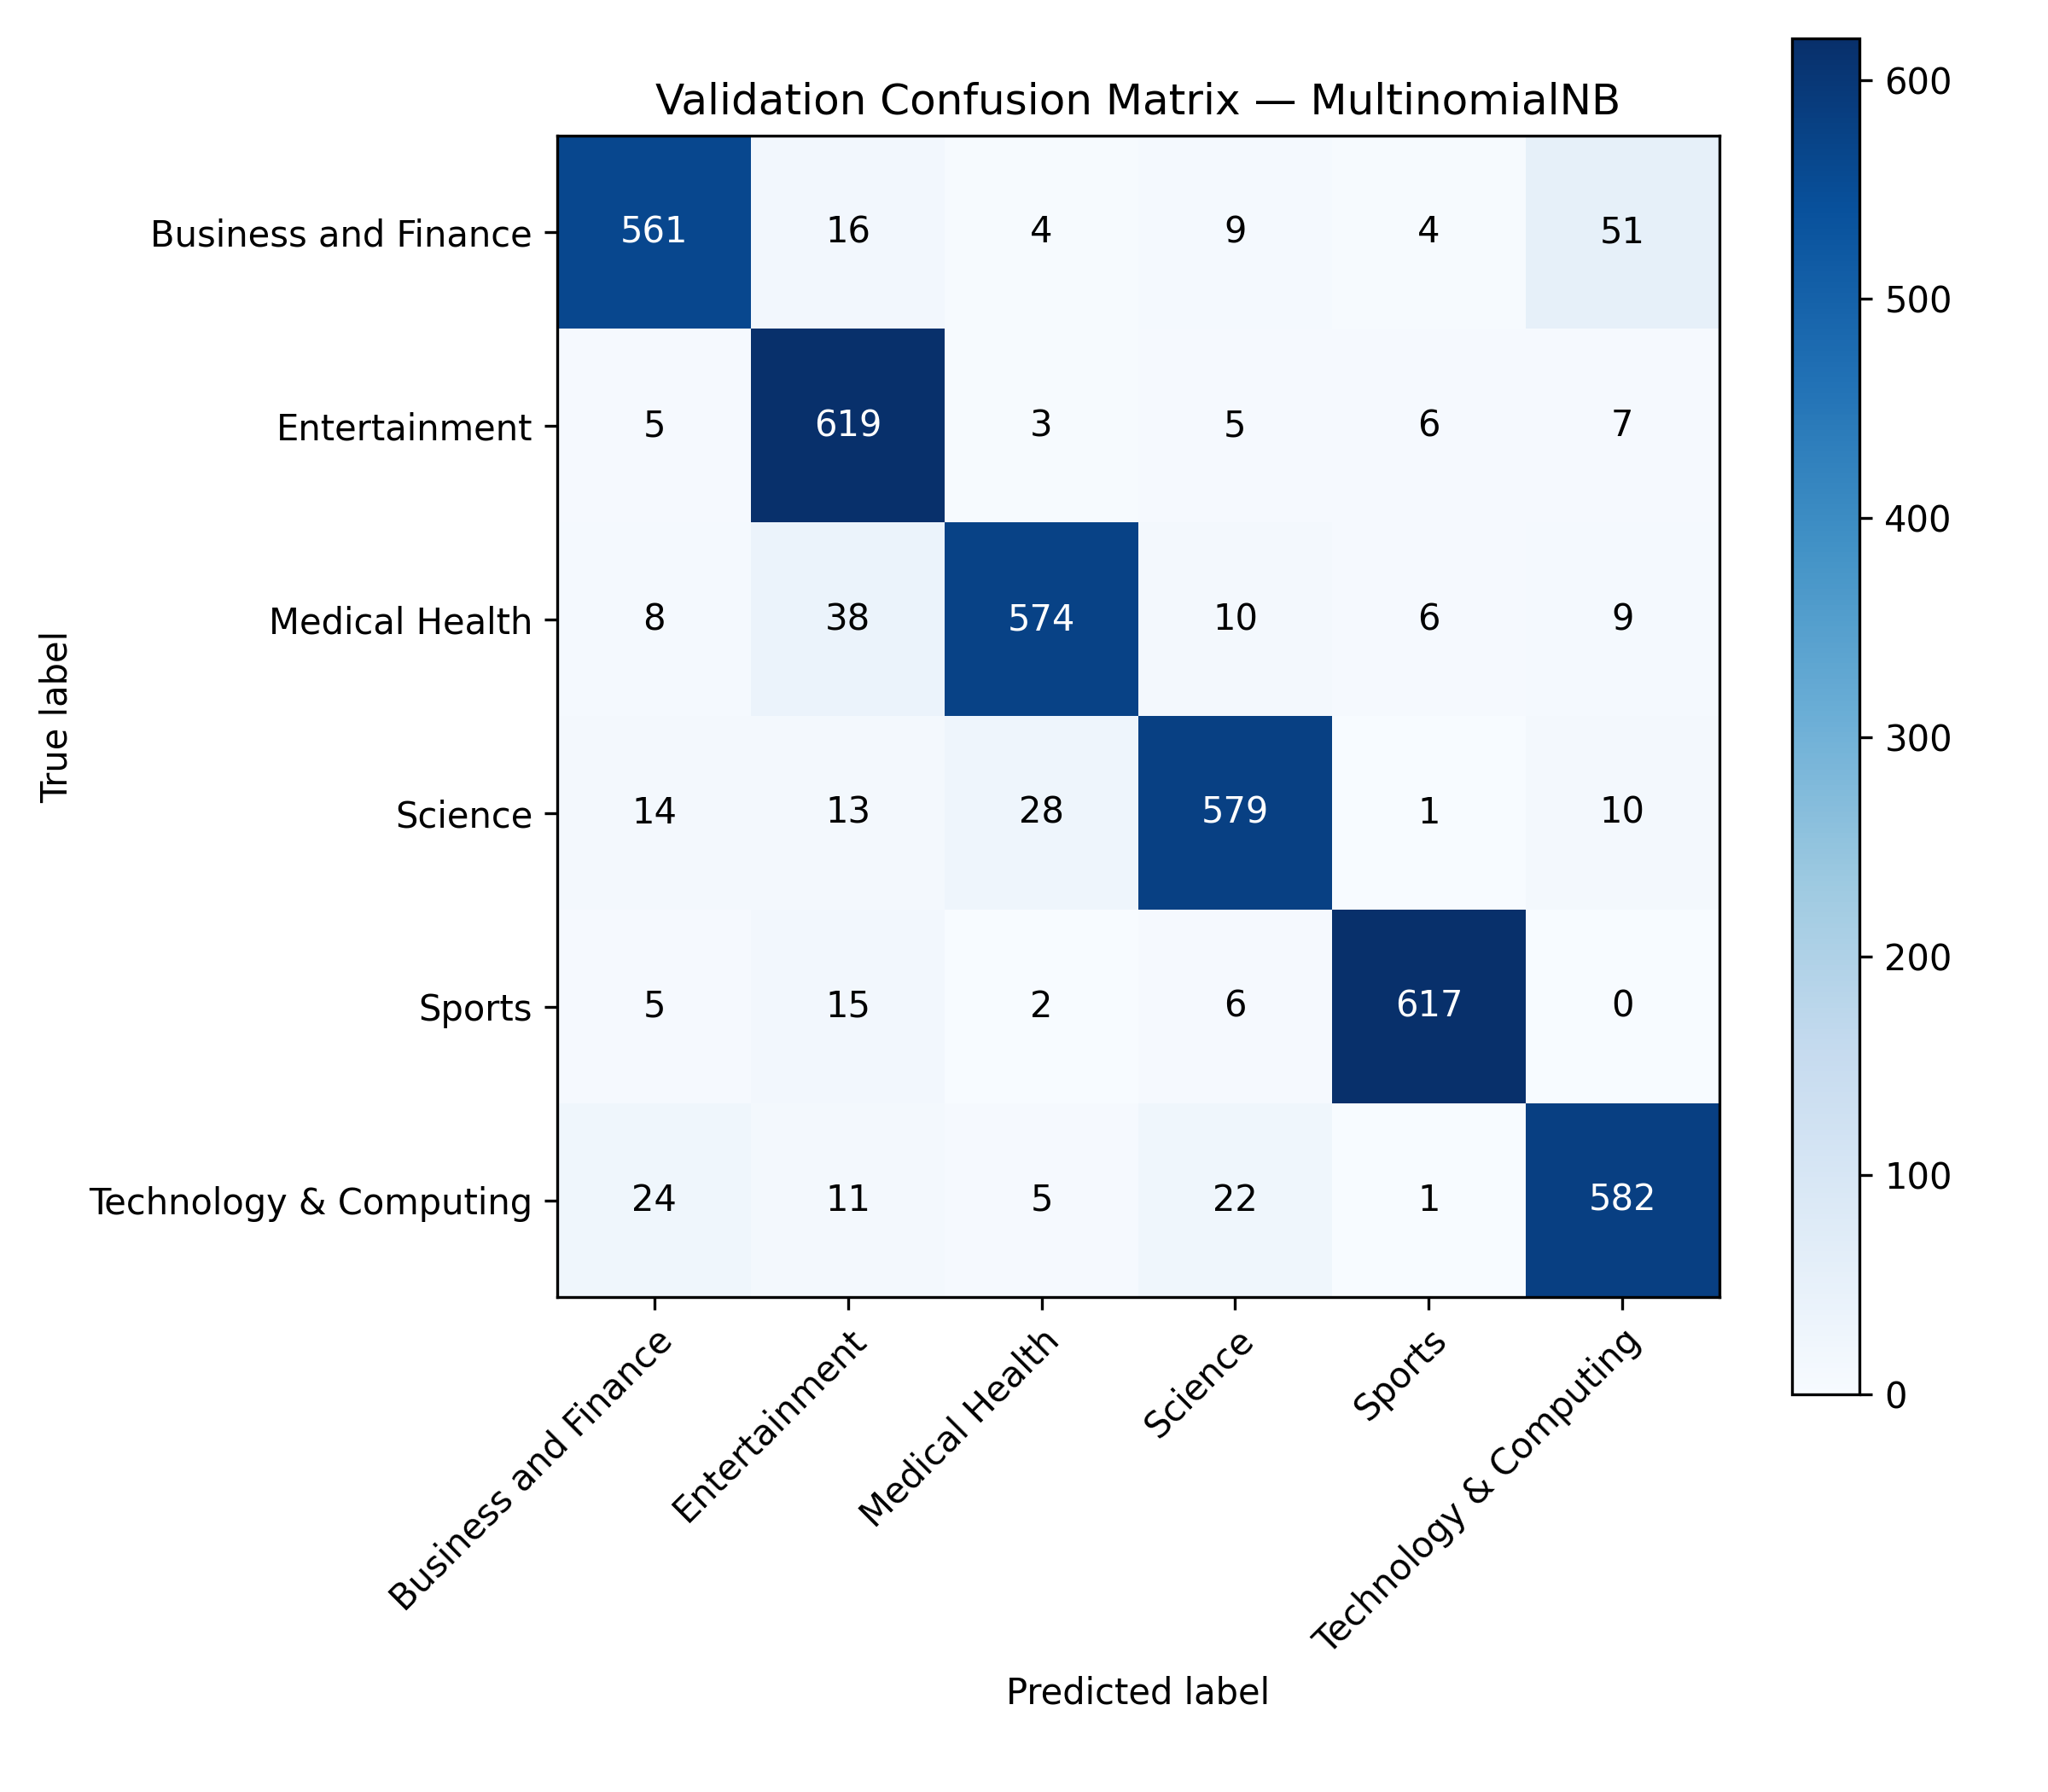

The file beside this chart, header and first rows:
, Business and Finance, Entertainment, Medical Health, Science, Sports, Technology & Computing
Business and Finance, 561, 16, 4, 9, 4, 51
Entertainment, 5, 619, 3, 5, 6, 7
Medical Health, 8, 38, 574, 10, 6, 9
Science, 14, 13, 28, 579, 1, 10
Sports, 5, 15, 2, 6, 617, 0
Technology & Computing, 24, 11, 5, 22, 1, 582
